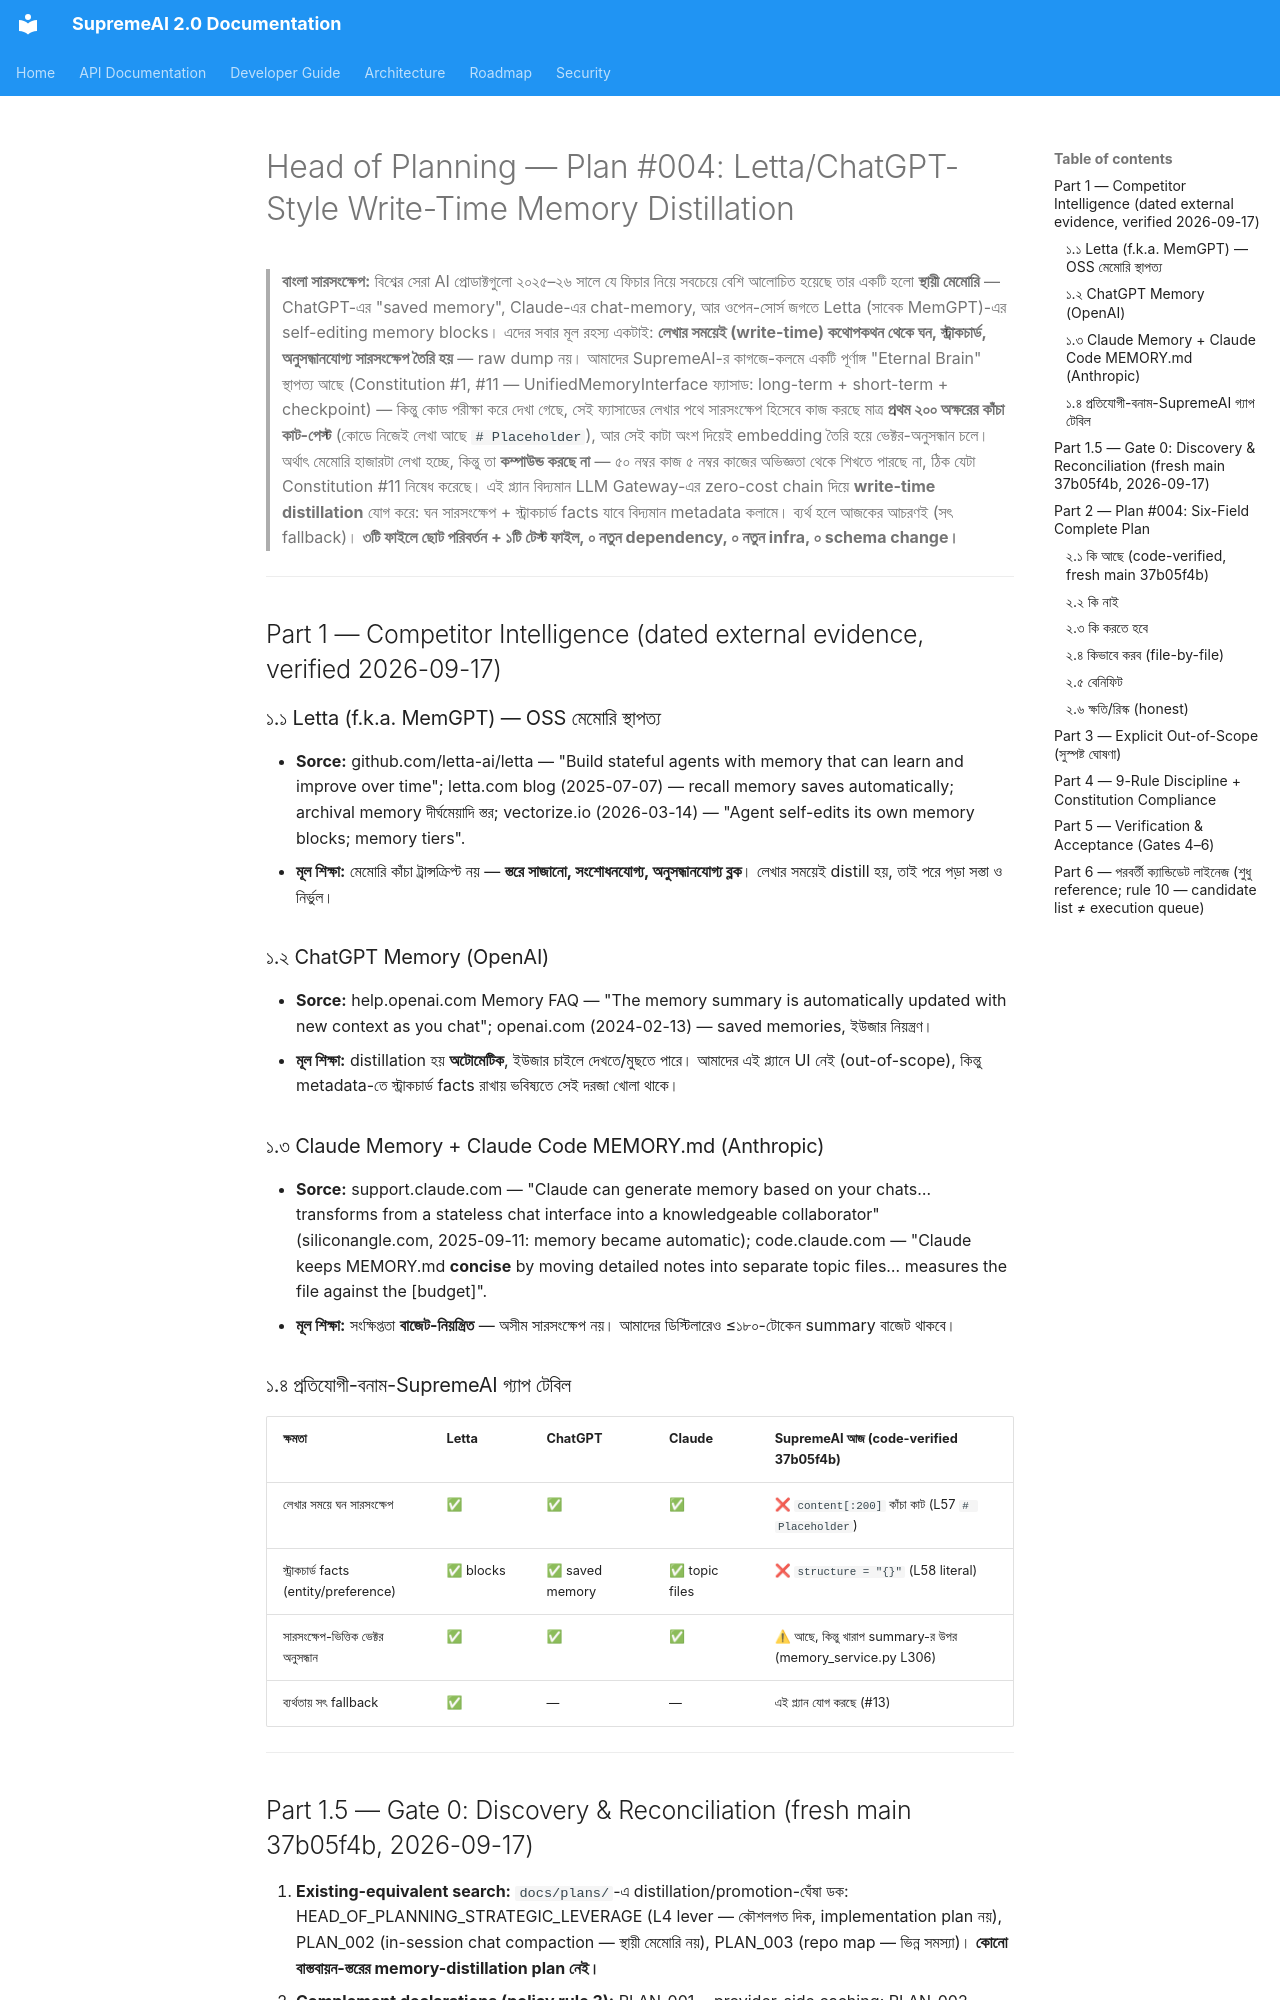

repository: SaifulHaqueNiloy/supremeai · page: plans/PLAN_004_LETTA_STYLE_MEMORY_DISTILLATION_2026-09-17/index.html · generator: mkdocs

---
id: head-of-planning-letta-style-memory-distillation-v1-2026-09-17
title: "Head of Planning — Plan #004: Letta/ChatGPT-Style Write-Time Memory Distillation (বিদ্যমান Eternal Brain ফ্যাসাডে, শূন্য নতুন Dependency, শূন্য নতুন Infra)"
status: complete
document_role: implementation
owner_circle: Memory Circle (backend/core/circles/centers/memory_center.py) + C5 (Execution — LLM Gateway)
scope: "ONE complete plan, fully grounded in actual repo code (2026-09-17 fresh main, commit 37b05f4b), following the strengthened PLAN_LIFECYCLE_POLICY.md (2026-09-17) — all required metadata, Gates 0–6, labeled quantitative claims, explicit out-of-scope"
depends_on:
  - backend/core/unified_memory.py (existing UnifiedMemoryInterface — Eternal Brain write/query facade, L27–121)
  - backend/services/memory_service.py (existing CascadeMemoryService — store_memory L298, query_context L496, _embed L218)
  - backend/core/llm/llm_gateway (existing singleton `llm_gateway` — acompletion, zero-cost provider chain)
  - backend/core/embeddings.py (existing local-first embedding: SentenceTransformer → hash_vectorize fallback, 384-dim)
  - backend/agents/syncguard/syncguard_agent.py (existing async production memory-writer, run_full_audit L35, store call L83)
  - backend/api/routes/unified_memory_api.py (existing async HTTP memory endpoint, L21–41)
  - backend/tests/memory/ (existing test tree — test_memory_service.py patterns)
  - README.md Constitution #11 (Memory Must Compound), #1 (Eternal Brain), #13 (No Silent Failure), #8 (Graceful Degradation), #3 (Reuse Before Creation)
  - PLAN_LIFECYCLE_POLICY.md (2026-09-17) Gates 0–6
implements:
  - Write-time memory distillation on the existing Eternal Brain facade (Constitution #11 Memory Must Compound, #1 Eternal Brain)
  - Honest, logged fallback to legacy truncation on any distiller failure (Constitution #13, #8)
  - No new subsystem, no new dependency, no new infra, no schema change (Constitution #3)
supersedes: []
superseded_by: []
source_of_truth: false
implementation_evidence: "IMPLEMENTED 2026-09-17 on main — core/unified_memory.py: MEMORY_DISTILL_ENV kill-switch read at CALL time via _memory_distill_enabled(), MEMORY_DISTILL_MIN_CONTENT_CHARS=400 cost gate, MEMORY_DISTILL_SYSTEM_PROMPT, pure _extract_json_object() (no exception escapes), async distill_content() (locked non-stream acompletion contract: {'success','text',...} — plan sketch's 'content' key corrected to 'text' during implementation), _store_long_term_with_summary() private override helper (public store_long_term_memory signature unchanged — 3 existing callers intact), store_long_term_memory_distilled() with metadata['distilled']=True + metadata['memory_structure'] provenance; agents/syncguard/syncguard_agent.py store call switched to distilled variant (async context); api/routes/unified_memory_api.py optional distill=false query flag (default legacy path); tests/memory/test_memory_distillation.py 13/13 (valid-JSON extract, no-JSON, non-dict, malformed; gateway success, gateway exception; distilled write w/ provenance, fallback-to-legacy-truncation w/ success=True, malformed-JSON summary-only, short-content skips distiller, SUPREMEAI_MEMORY_DISTILL=false kill-switch, honest False on backend failure); tests/memory/ tree 171/171; tests/security/test_cross_tenant_isolation.py 33/33"
last_verified: "2026-09-17 (code-read on fresh main 37b05f4b, re-verified on main 1f570558 — `git diff 37b05f4b..1f570558 -- backend/ frontend/ apps/ packages/` is empty, code identical; unified_memory.py L27–121, memory_service.py L218/L298–348/L496–530, syncguard_agent.py L35–95, unified_memory_api.py L21–41, embeddings.py L1–66; web citations dated below); re-verified 2026-09-17 on main b37f3f10 — memory_service.py drifted via eb589909 (local hash_vectorize copy now delegates to canonical core.embeddings blake2b implementation; net −10 lines → symbol lines shifted), updated lines: _embed L208, store_memory L288, `embedding = self._embed(summary)` L306, pg INSERT INTO ai_memory L312–321, query_context L486; unified_memory.py L57–58 placeholder, syncguard_agent.py L83–90 store call, unified_memory_api.py L21–41 endpoint — সব sed-confirmed অপরিবর্তিত); re-verified 2026-09-17 on main 83084ee8 — all evidence files 0-diff since b37f3f10 (c606e028..83084ee8), unified_memory.py L57–58 placeholder sed-confirmed; Gate 0 adjacency note: founder pinned M3 memory-consolidation blueprint (ERR-F02, defect register 2026-09-17) — canonical store হবে Supabase `ai_memory` (vector 384), যেখানে এই প্ল্যানের distilled summary লেখা হয় — সম্পূরক (complementary), কোনো conflict নেই; target_scope: supremeai_internal recorded per founder 3-tier taxonomy (ab0f7d51)"
code_evidence:
  - "backend/core/unified_memory.py L57–58: summary = content[:200]  # Placeholder ; structure = \"{}\"  # Placeholder (literal placeholder comments in the Eternal Brain write path)"
  - "backend/services/memory_service.py L306: embedding = self._embed(summary) — retrieval embedding is computed from the summary only; pg INSERT INTO ai_memory (L312–321) persists summary+embedding+metadata but NOT content or structure (lines updated for eb589909 drift on b37f3f10; was L316/L323–333 on 37b05f4b)"
  - "backend/agents/syncguard/syncguard_agent.py L83–90: production async writer sends full JSON audit report as content → truncated to 200 chars by L57"
  - "backend/core/unified_memory.py L95–110: store_short_term_memory has zero non-test production callers (grep-verified 2026-09-17)"
  - "backend/api/routes/websocket_agent.py L9: 'from core.llm.llm_gateway import llm_gateway' — established singleton import pattern"
test_evidence:
  - "PLANNED (not yet run — Gate 4/5): backend/tests/memory/test_memory_distillation.py — stubbed-gateway unit tests proving distilled write, fallback-on-failure write, malformed-JSON degradation; offline retrieval eval script (on-demand, not CI) for Gate 5 outcome measurement"
acceptance_criteria:
  - "All existi
